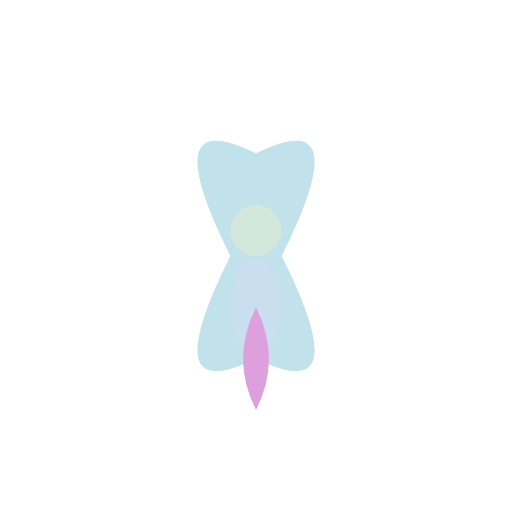
t = 0.00 s
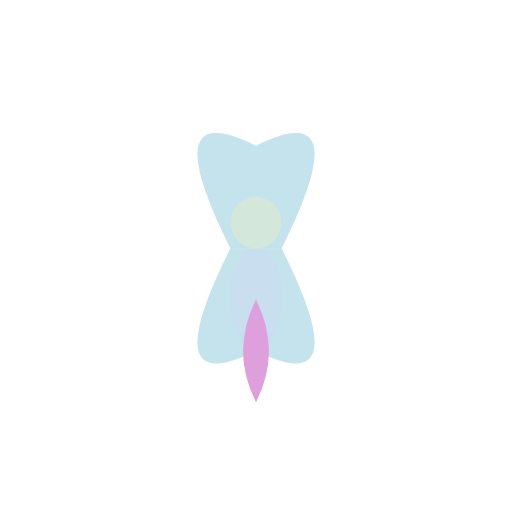
t = 0.38 s
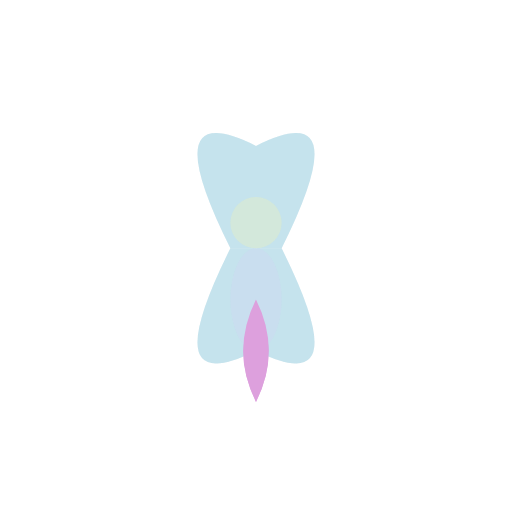
t = 0.63 s
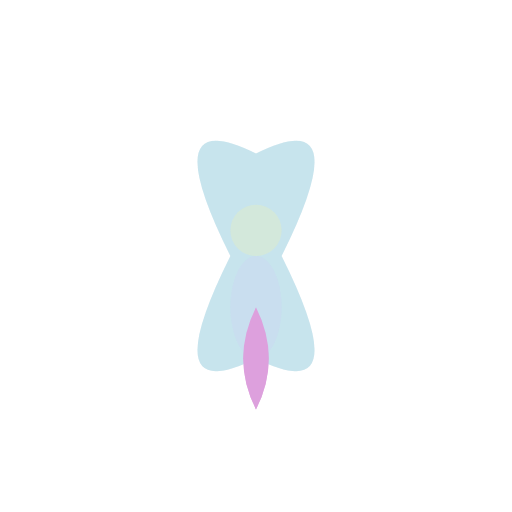
t = 1.00 s
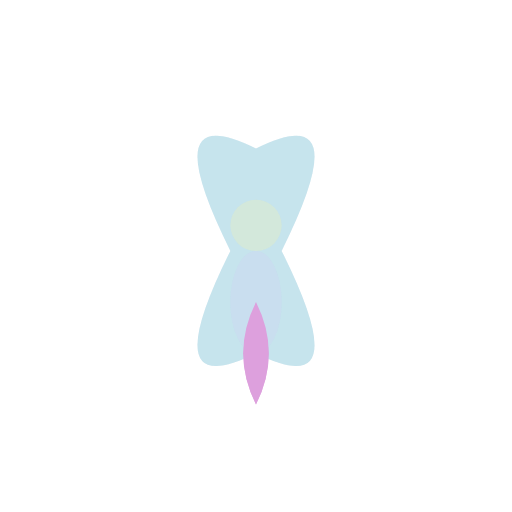
t = 1.25 s
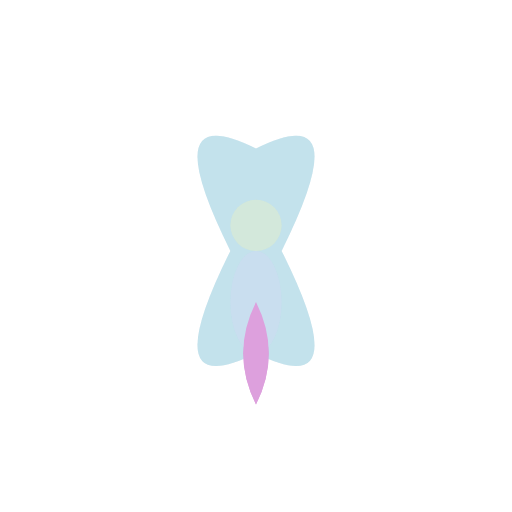
t = 1.75 s

The animated SVG that drew these frames (rendered in a browser with its animation timeline set to each time). Animation: 2 SMIL elements (animate=1,animateTransform=1); one cycle of 2.00 s, repeats indefinitely.

<?xml version="1.0" encoding="UTF-8"?>
<svg viewBox="0 0 100 100" width="200" height="200" xmlns="http://www.w3.org/2000/svg" xmlns:xlink="http://www.w3.org/1999/xlink">
  <defs>
    <g id="Tiny_Sprite_base_character">
      <!-- Body -->
      <ellipse cx="50" cy="60" rx="5" ry="10" fill="lavender"/>
      <!-- Head -->
      <circle cx="50" cy="45" r="5" fill="lightgoldenrodyellow"/>
      <!-- Wings -->
      <path d="M55 50 Q70 20 50 30 Q30 20 45 50" fill="rgba(173, 216, 230, 0.5)"/>
      <path d="M45 50 Q30 80 50 70 Q70 80 55 50" fill="rgba(173, 216, 230, 0.5)"/>
      <!-- Dress -->
      <path d="M50 60 Q45 70 50 80 Q55 70 50 60" fill="plum"/>
      <animateTransform attributeName="transform" type="translate" values="0 0; 0 -2; 0 0" dur="1s" repeatCount="indefinite"/>
    </g>
  </defs>
  <use xlink:href="#Tiny_Sprite_base_character"/>
  <use xlink:href="#Tiny_Sprite_base_character">
    <animate attributeName="opacity" values="1;0.7;1" dur="2s" repeatCount="indefinite"/>
  </use>
</svg>
